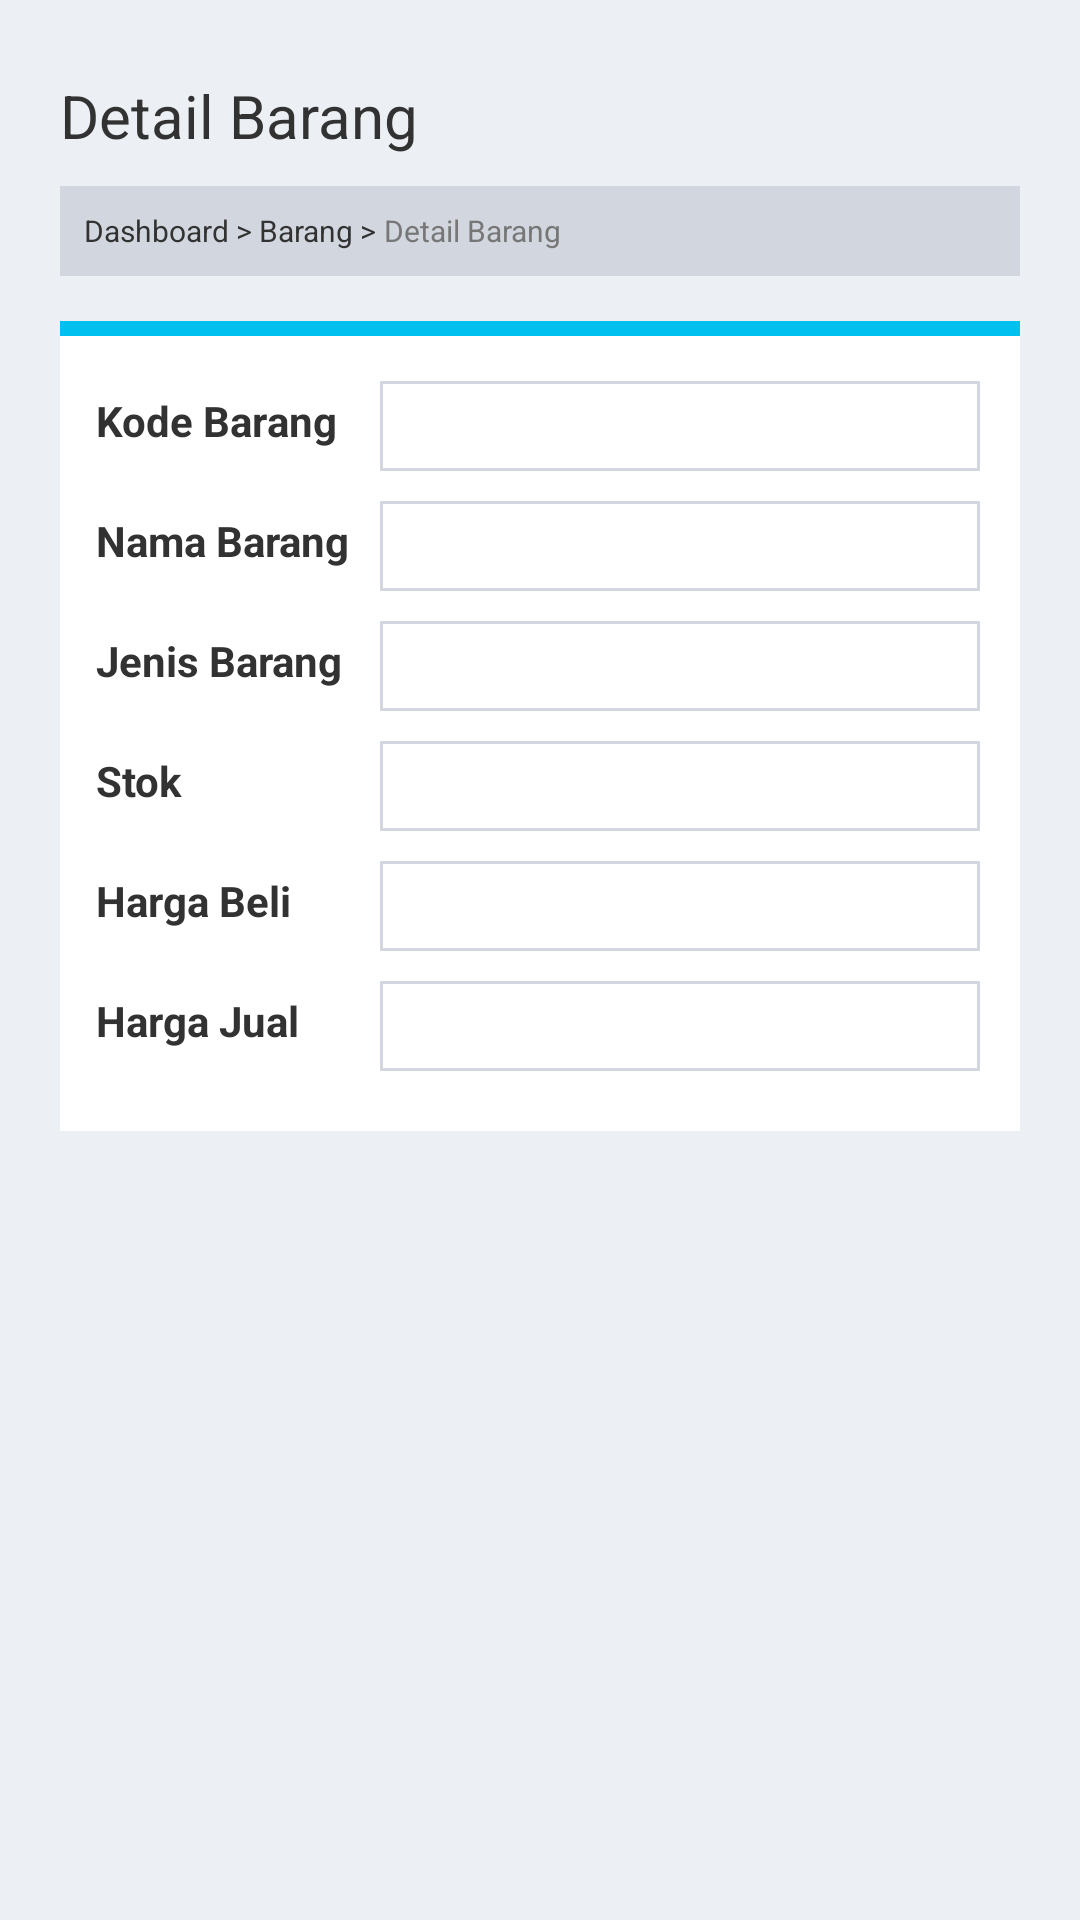

Layout XML and referenced resources for this Android screen:
<!-- AndroidManifest.xml: application theme AppTheme -->
<!-- res/layout/activity_detail_barang.xml -->
<RelativeLayout xmlns:android="http://schemas.android.com/apk/res/android"
    xmlns:tools="http://schemas.android.com/tools"
    android:layout_width="match_parent"
    android:layout_height="match_parent"
    android:background="#ecf0f5"
    android:padding="10dp"
    tools:context=".DetailBarang"
    android:scrollbarAlwaysDrawVerticalTrack="true" >

    <TextView
        android:id="@+id/textView1"
        android:layout_width="wrap_content"
        android:layout_height="wrap_content"
        android:layout_marginTop="15dp"
        android:text="Detail Barang"
        android:textSize="20sp"
        android:layout_marginLeft="10dp" />

    <LinearLayout
        android:id="@+id/bgmenu"
        android:layout_width="match_parent"
        android:layout_height="30dp"
        android:layout_below="@+id/textView1"
        android:layout_marginTop="10dp"
        android:layout_marginLeft="10dp"
        android:layout_marginRight="10dp"
        android:background="#d2d6de"
        android:padding="8dp" >

        <TextView
            android:onClick="Dashboard"
            android:layout_width="wrap_content"
            android:layout_height="wrap_content"
            android:text="Dashboard >"
            android:textSize="10sp" />

        <TextView
            android:onClick="TampilBarang"
            android:layout_width="wrap_content"
            android:layout_height="wrap_content"
            android:text=" Barang >"
            android:textSize="10sp" />

        <TextView
            android:layout_width="wrap_content"
            android:layout_height="wrap_content"
            android:text=" Detail Barang"
            android:textColor="#777"
            android:textSize="10sp" />
    </LinearLayout>

    <LinearLayout  
        android:layout_marginTop="5dp" 
         android:layout_below="@+id/bgmenu"
        android:orientation="vertical"
        android:layout_height="wrap_content"
        android:layout_width="match_parent"
        android:padding="10dp"
        >
        
        <LinearLayout
            android:layout_width="match_parent"
            android:layout_height="5dp"
            android:background="#00c0ef" >
        </LinearLayout>
        
        <LinearLayout
        android:orientation="vertical"
        android:layout_width="match_parent"
        android:layout_height="wrap_content"
        android:background="#FFF"
        android:paddingTop="5dp"
        android:paddingBottom="20dp">
        
        <TableLayout
        android:id="@+id/tableLayout1"
        android:layout_width="fill_parent"
        android:layout_height="fill_parent" 
        android:paddingLeft="12dp"
        android:paddingRight="12dp" >

        <TableRow
            android:layout_width="wrap_content"
            android:layout_marginTop="5dp"
            android:paddingTop="5dp" >

            <TextView
                android:layout_width="wrap_content"
                android:text="Kode Barang"
                android:textStyle="bold" />

            <EditText
              android:id="@+id/editText1"
              android:layout_height="wrap_content"
              android:layout_marginLeft="10dp"
              android:layout_marginRight="60dp"
              android:background="@drawable/customedittext"
              android:padding="5dp"
              android:textSize="10sp"
              android:editable="false"
                 />
        </TableRow>

        <TableRow
            android:layout_width="wrap_content"
            android:layout_marginTop="5dp"
            android:paddingTop="5dp" >

            <TextView
                android:layout_width="wrap_content"
                android:text="Nama Barang"
                android:textStyle="bold" />

            <EditText
              android:id="@+id/editText2"
              android:layout_height="wrap_content"
              android:layout_marginLeft="10dp"
              android:layout_marginRight="60dp"
              android:background="@drawable/customedittext"
              android:padding="5dp"
              android:textSize="10sp"
              android:editable="false"/>
        </TableRow>

        <TableRow
            android:layout_marginTop="5dp"
            android:paddingTop="5dp" >

            <TextView
                android:layout_width="wrap_content"
                android:text="Jenis Barang"
                android:textStyle="bold" />

            <EditText
                android:id="@+id/editText3"
                android:layout_height="wrap_content"
              android:layout_marginLeft="10dp"
              android:layout_marginRight="60dp"
              android:background="@drawable/customedittext"
              android:padding="5dp"
              android:textSize="10sp"
              android:editable="false"
                />
        </TableRow>

        <TableRow
            android:layout_marginTop="5dp"
            android:paddingTop="5dp" >

            <TextView
                android:layout_width="wrap_content"
                android:text="Stok"
                android:textStyle="bold" />

            <EditText
                android:id="@+id/editText4"
                android:layout_height="wrap_content"
              android:layout_marginLeft="10dp"
              android:layout_marginRight="60dp"
              android:background="@drawable/customedittext"
              android:padding="5dp"
              android:textSize="10sp"
              android:editable="false" />
        </TableRow>

        <TableRow
            android:layout_marginTop="5dp"
            android:paddingTop="5dp" >

            <TextView
                android:layout_width="wrap_content"
                android:text="Harga Beli"
                android:textStyle="bold" />

            <EditText
                android:id="@+id/editText5"
                
                android:layout_marginLeft="10dp"
               	android:layout_marginRight="60dp"
              android:background="@drawable/customedittext"
              android:padding="5dp"
              android:textSize="10sp"
              android:editable="false" />
        </TableRow>

        <TableRow
            android:layout_marginTop="5dp"
            android:paddingTop="5dp" >

            <TextView
                android:layout_width="wrap_content"
                android:text="Harga Jual"
                android:textStyle="bold" />

            <EditText
                android:id="@+id/editText6"
                android:layout_height="wrap_content"
                android:layout_marginLeft="10dp"
                android:layout_marginRight="60dp"
              android:background="@drawable/customedittext"
              android:padding="5dp"
              android:textSize="10sp"
              android:editable="false" />
        </TableRow>
    </TableLayout>

    
    </LinearLayout>
    </LinearLayout>

</RelativeLayout>
<!-- resources referenced by this layout -->
<resources>
  <!-- drawable customedittext (drawable) -->
  <?xml version="1.0" encoding="utf-8"?>
  <selector xmlns:android="http://schemas.android.com/apk/res/android" >
      <item >
          <shape
              android:shape="rectangle" >
              <solid android:color="#FFF"/>
              <stroke 
                  android:width="1dp" 
                  android:color="#d2d6de"/>
              <size 
                  android:width="200dp"
                  android:height="30dp"/>
          </shape>
      </item>
  
  </selector>
  <style name="AppTheme" parent="AppBaseTheme">
          
      </style>
  <style name="AppBaseTheme" parent="android:Theme.Light">
          
      </style>
</resources>
